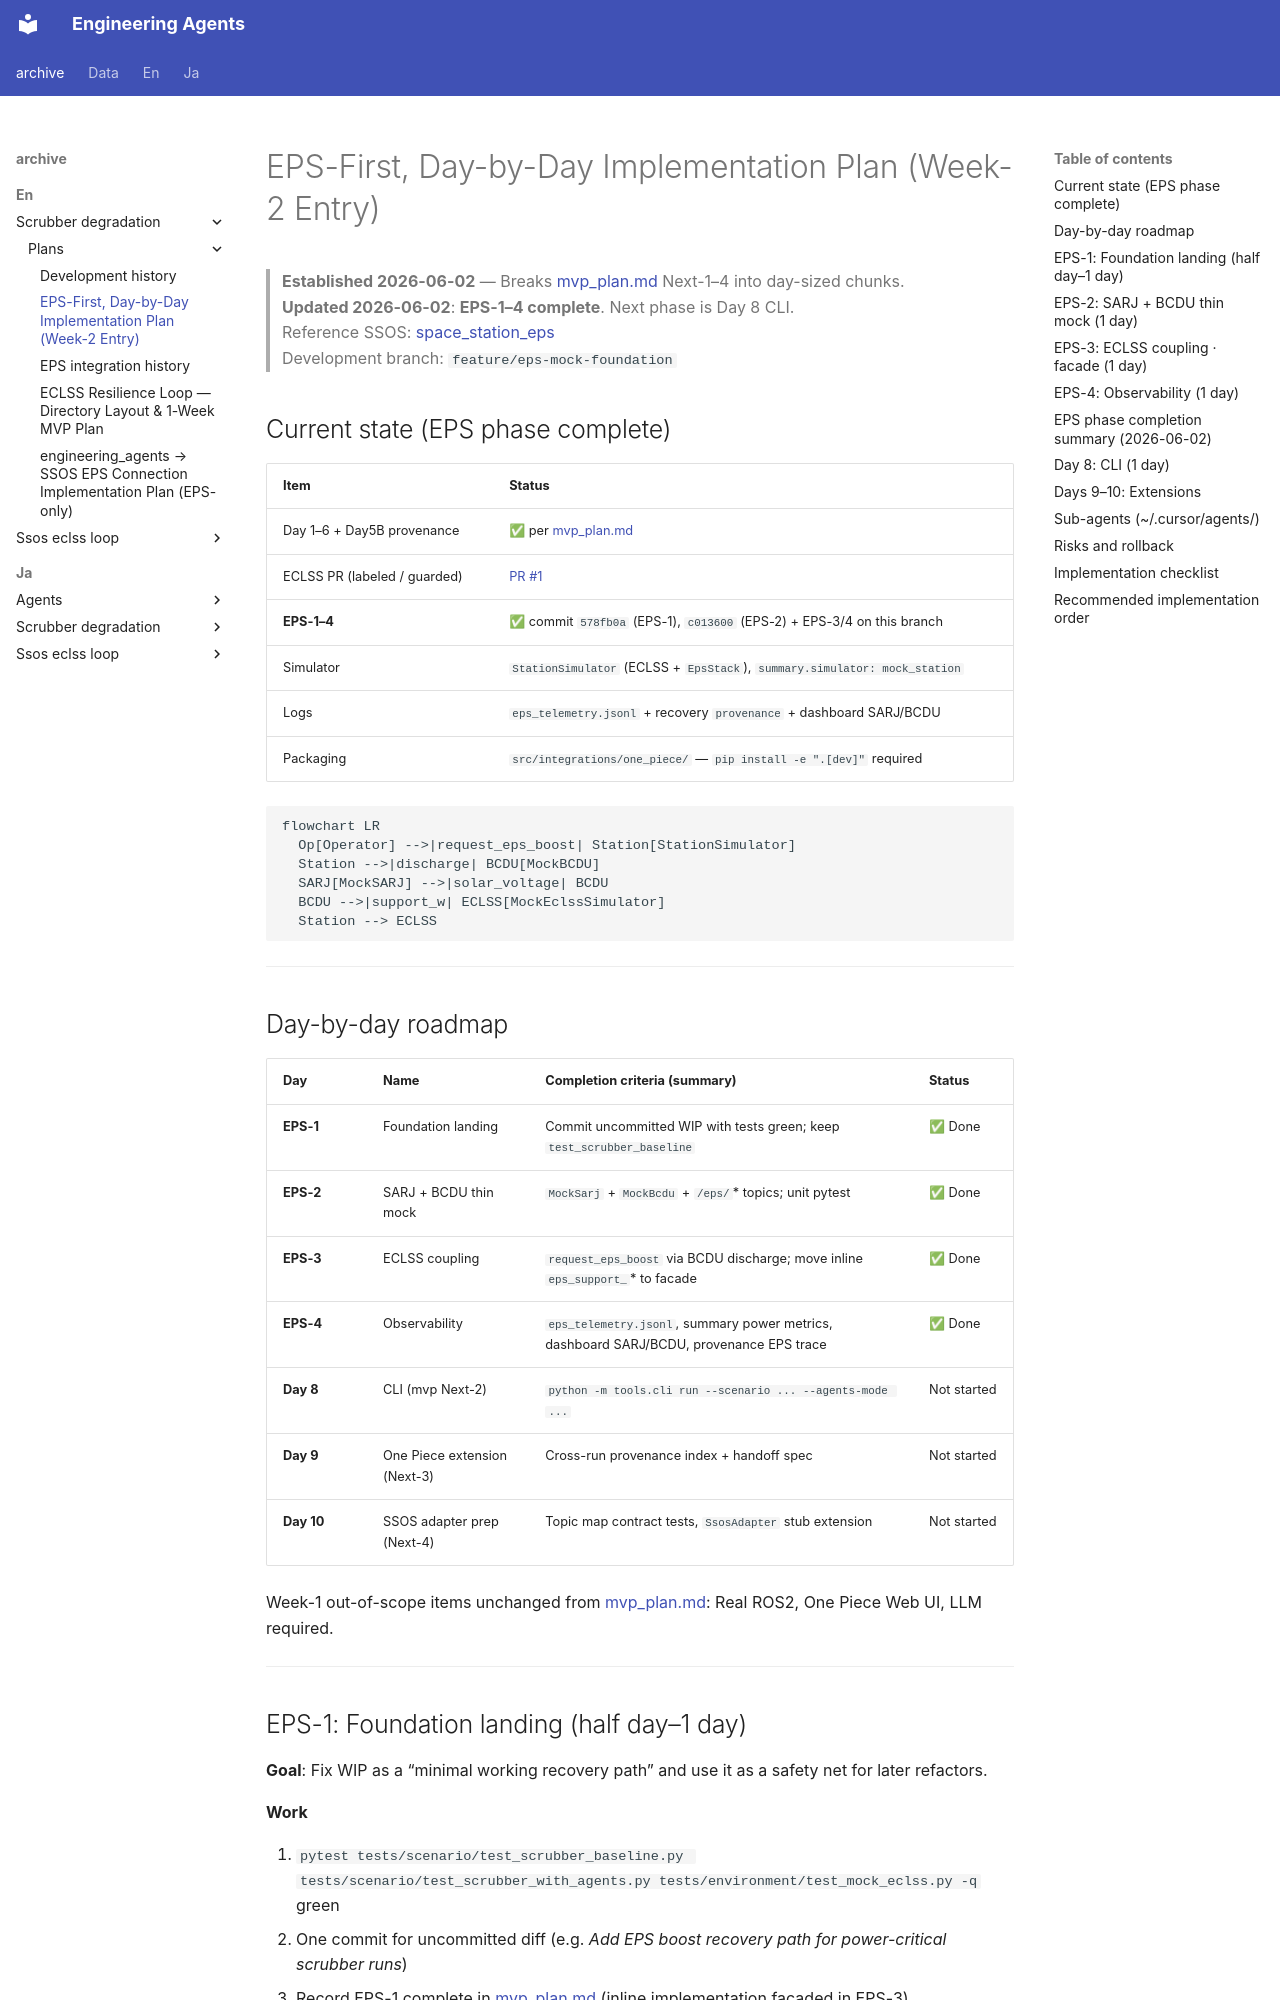

repository: hirototamura/engineering_agents · page: _archive/en/scrubber_degradation/plans/eps_implementation_plan/index.html · generator: mkdocs

# EPS-First, Day-by-Day Implementation Plan (Week-2 Entry)

> **Established 2026-06-02** — Breaks [mvp_plan.md](mvp_plan.md) Next-1–4 into day-sized chunks.  
> **Updated 2026-06-02**: **EPS-1–4 complete**. Next phase is Day 8 CLI.  
> Reference SSOS: [space_station_eps](https://github.com/space-station-os/space_station_os/tree/main/space_station_eps)  
> Development branch: `feature/eps-mock-foundation`

## Current state (EPS phase complete)


| Item | Status |
| --------------------------- | ------------------------------------------------------------------------ |
| Day 1–6 + Day5B provenance | ✅ per [mvp_plan.md](mvp_plan.md) |
| ECLSS PR (labeled / guarded) | [PR #1](https://github.com/hirototamura/engineering_agents/pull/1) |
| **EPS-1–4** | ✅ commit `578fb0a` (EPS-1), `c013600` (EPS-2) + EPS-3/4 on this branch |
| Simulator | `StationSimulator` (ECLSS + `EpsStack`), `summary.simulator: mock_station` |
| Logs | `eps_telemetry.jsonl` + recovery `provenance` + dashboard SARJ/BCDU |
| Packaging | `src/integrations/one_piece/` — `pip install -e ".[dev]"` required |


```mermaid
flowchart LR
  Op[Operator] -->|request_eps_boost| Station[StationSimulator]
  Station -->|discharge| BCDU[MockBCDU]
  SARJ[MockSARJ] -->|solar_voltage| BCDU
  BCDU -->|support_w| ECLSS[MockEclssSimulator]
  Station --> ECLSS
```



---

## Day-by-day roadmap


| Day | Name | Completion criteria (summary) | Status |
| ---------- | ----------------------- | --------------------------------------------------------------------------- | ---- |
| **EPS-1** | Foundation landing | Commit uncommitted WIP with tests green; keep `test_scrubber_baseline` | ✅ Done |
| **EPS-2** | SARJ + BCDU thin mock | `MockSarj` + `MockBcdu` + `/eps/`* topics; unit pytest | ✅ Done |
| **EPS-3** | ECLSS coupling | `request_eps_boost` via BCDU discharge; move inline `eps_support_`* to facade | ✅ Done |
| **EPS-4** | Observability | `eps_telemetry.jsonl`, summary power metrics, dashboard SARJ/BCDU, provenance EPS trace | ✅ Done |
| **Day 8** | CLI (mvp Next-2) | `python -m tools.cli run --scenario ... --agents-mode ...` | Not started |
| **Day 9** | One Piece extension (Next-3) | Cross-run provenance index + handoff spec | Not started |
| **Day 10** | SSOS adapter prep (Next-4) | Topic map contract tests, `SsosAdapter` stub extension | Not started |


Week-1 out-of-scope items unchanged from [mvp_plan.md](mvp_plan.md): Real ROS2, One Piece Web UI, LLM required.

---
